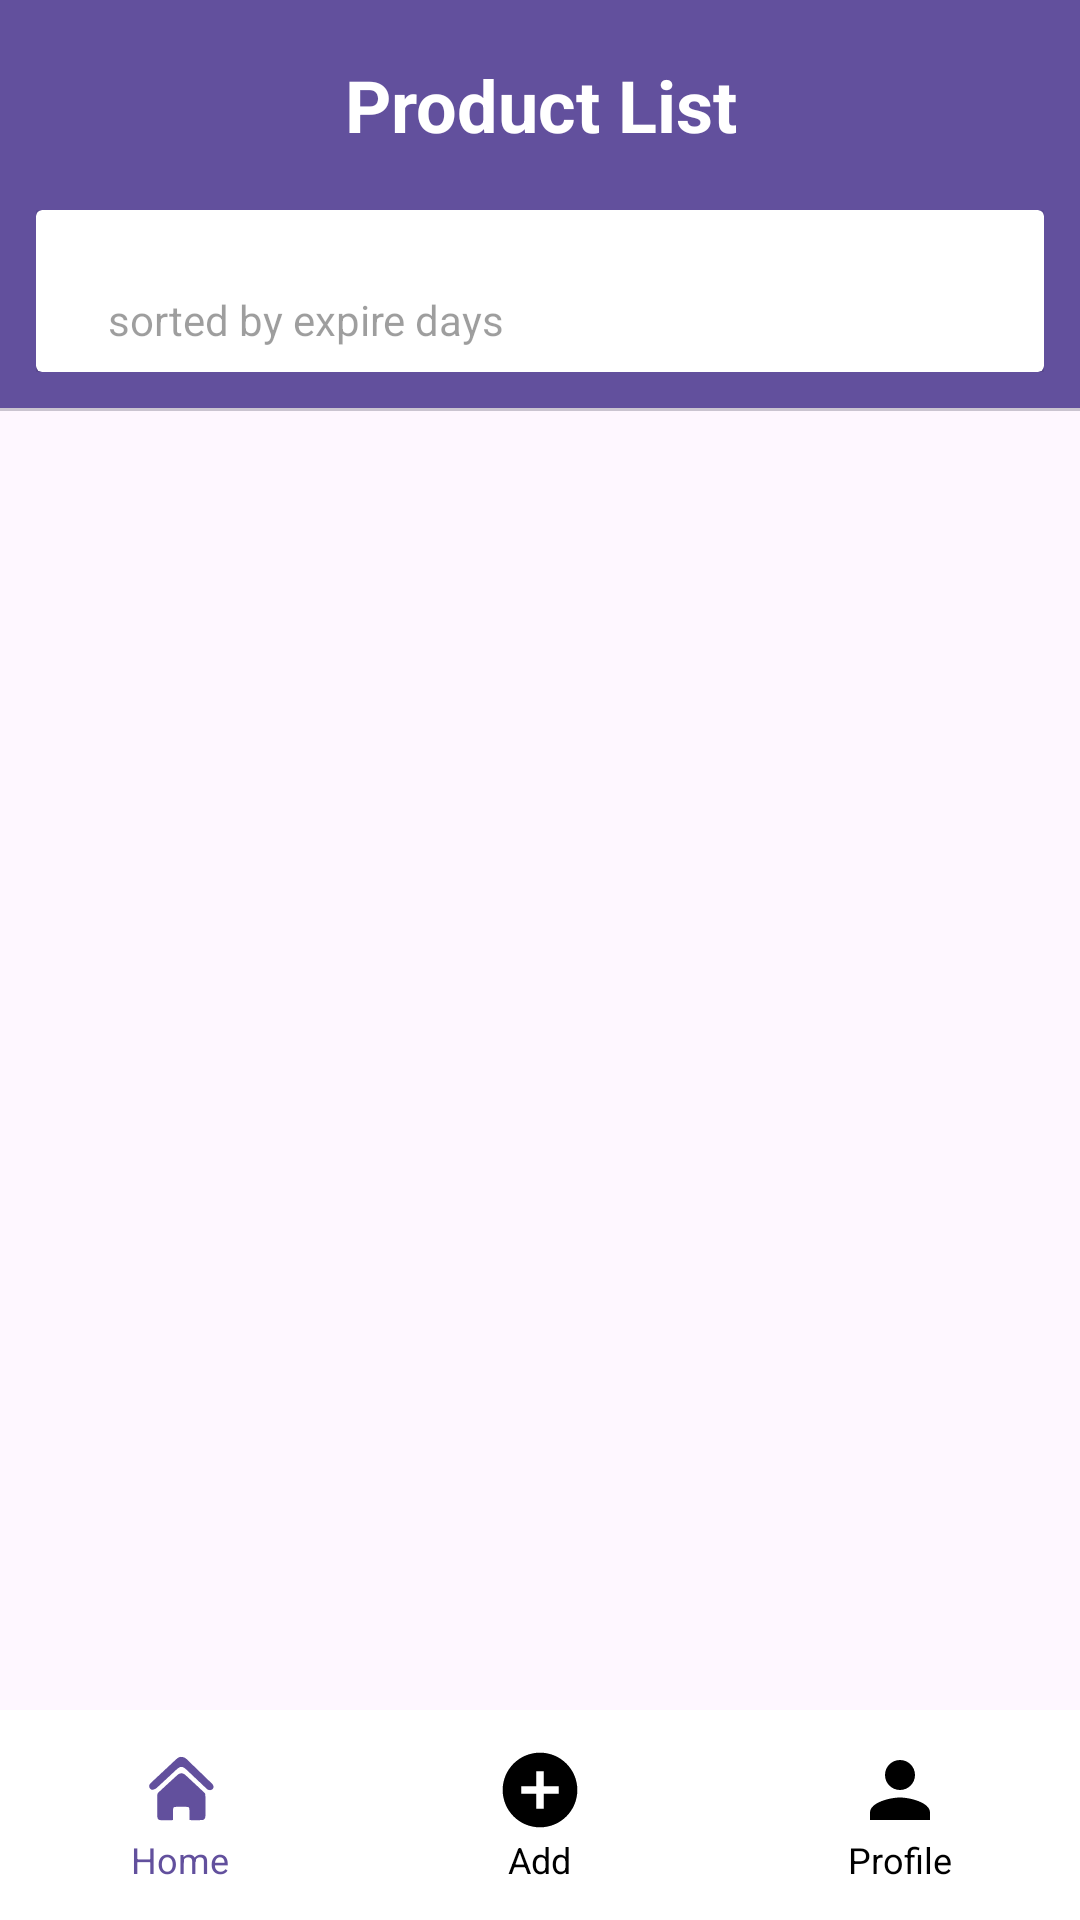

Here is an Android app screen rendered from its layout file. Give the layout XML and the strings, colors and styles it references.
<!-- AndroidManifest.xml: application theme AppTheme.NoActionBar -->
<!-- res/layout/main_page.xml -->
<?xml version="1.0" encoding="utf-8"?>
<LinearLayout xmlns:android="http://schemas.android.com/apk/res/android"
    xmlns:app="http://schemas.android.com/apk/res-auto"
    xmlns:tools="http://schemas.android.com/tools"
    android:id="@+id/container"
    android:layout_width="match_parent"
    android:layout_height="match_parent"
    android:orientation="vertical">

    <RelativeLayout
        android:layout_width="match_parent"
        android:layout_height="70dp"
        android:background="?attr/colorPrimary"
        android:orientation="horizontal">

        <TextView
            android:id="@+id/product_list_title"
            android:layout_width="match_parent"
            android:layout_height="match_parent"
            android:layout_weight="1"
            android:gravity="center_horizontal|center"
            android:text="Product List"
            android:textSize="24sp"
            android:textStyle="bold"
            android:textColor="@android:color/white"/>

        <ImageView
            android:id="@+id/sync"
            android:layout_width="30dp"
            android:layout_height="30dp"
            android:layout_alignParentEnd="true"
            android:layout_centerVertical="true"
            android:layout_marginRight="45dp"
            android:visibility="invisible"
            app:srcCompat="@drawable/sync" />

        <ImageView
            android:id="@+id/sync_status"
            android:layout_width="30dp"
            android:layout_height="30dp"
            android:layout_alignParentEnd="true"
            android:layout_centerVertical="true"
            android:layout_marginRight="10dp"
            android:visibility="invisible"
            app:srcCompat="@drawable/ok" />

    </RelativeLayout>

    <LinearLayout
        android:layout_width="match_parent"
        android:layout_height="0dp"
        android:layout_weight="1"
        android:orientation="vertical">

        <LinearLayout
            android:layout_width="match_parent"
            android:layout_height="wrap_content"
            android:orientation="vertical">

            <FrameLayout
                android:id="@+id/filter_bar_container"
                android:layout_width="match_parent"
                android:layout_height="wrap_content"
                android:paddingBottom="12dp"
                android:paddingLeft="12dp"
                android:paddingRight="12dp"
                android:background="?attr/colorPrimary">

                <androidx.cardview.widget.CardView
                    android:id="@+id/filter_bar"
                    android:layout_width="match_parent"
                    android:layout_height="wrap_content"
                    android:clickable="true"
                    android:elevation="8dp"
                    android:foreground="?attr/selectableItemBackground">

                    <RelativeLayout
                        android:layout_width="match_parent"
                        android:layout_height="wrap_content"
                        android:gravity="center_vertical">

                        <ImageView
                            android:id="@+id/button_filter"
                            android:layout_width="wrap_content"
                            android:layout_height="wrap_content"
                            android:layout_centerVertical="true"
                            android:padding="8dp"
                            app:tint="@color/greySecondary"
                            app:srcCompat="@drawable/ic_filter_list_white_24px" />

                        <LinearLayout
                            android:id="@+id/text_current_search_container"
                            android:layout_width="wrap_content"
                            android:layout_height="wrap_content"
                            android:layout_centerVertical="true"
                            android:layout_marginLeft="8dp"
                            android:layout_toRightOf="@+id/button_filter"
                            android:orientation="vertical"
                            android:paddingBottom="8dp"
                            android:paddingTop="8dp">

                            <TextView
                                android:id="@+id/text_current_search"
                                android:layout_width="wrap_content"
                                android:layout_height="wrap_content"
                                tools:text="Filter" />

                            <TextView
                                android:id="@+id/text_current_sort_by"
                                android:layout_width="wrap_content"
                                android:layout_height="wrap_content"
                                android:text="sorted by expire days"
                                android:textColor="@color/greyDisabled" />

                        </LinearLayout>

                        <ImageView
                            android:id="@+id/button_clear_filter"
                            android:layout_width="wrap_content"
                            android:layout_height="wrap_content"
                            android:layout_alignParentRight="true"
                            android:layout_centerVertical="true"
                            android:padding="8dp"
                            app:tint="@color/greySecondary"
                            app:srcCompat="@drawable/ic_close_white_24px" />

                    </RelativeLayout>

                </androidx.cardview.widget.CardView>

            </FrameLayout>

            <com.google.android.material.divider.MaterialDivider
                android:layout_width="match_parent"
                android:layout_height="wrap_content"
                app:layout_constraintTop_toBottomOf="@+id/title" />

            <ListView
                android:id="@+id/list_view"
                android:layout_width="match_parent"
                android:layout_height="wrap_content"
                app:layout_constraintEnd_toEndOf="parent"
                android:layout_marginLeft="10dp"
                android:layout_marginRight="10dp"
                android:layout_marginTop="16dp"
                app:layout_constraintTop_toBottomOf="@+id/title_name"
                tools:listitem="@layout/items" />

        </LinearLayout>

    </LinearLayout>

    
    
    <LinearLayout
        android:id="@+id/bottom_navigation"
        android:layout_width="match_parent"
        android:layout_height="70dp"
        android:layout_alignParentBottom="true"
        android:background="?attr/colorPrimary"
        android:orientation="horizontal">

        
        <LinearLayout
            android:id="@+id/home_nav"
            android:layout_width="0dp"
            android:layout_height="match_parent"
            android:layout_weight="1"
            android:background="@color/cardview_light_background"
            android:clickable="true"
            android:foreground="?android:attr/selectableItemBackground"
            android:gravity="center"
            android:orientation="vertical">

            <ImageView
                android:id="@+id/imageButton_home"
                android:layout_width="wrap_content"
                android:layout_height="wrap_content"
                app:srcCompat="@drawable/home"
                app:tint="?attr/colorPrimary" />

            <TextView
                android:layout_width="wrap_content"
                android:layout_height="wrap_content"
                android:text="Home"
                android:textColor="?attr/colorPrimary"
                android:textSize="12sp" />
        </LinearLayout>

        
        <LinearLayout
            android:layout_width="0dp"
            android:layout_height="match_parent"
            android:layout_weight="1"
            android:background="@color/cardview_light_background"
            android:clickable="true"
            android:foreground="?android:attr/selectableItemBackground"
            android:gravity="center"
            android:orientation="vertical"
            android:id="@+id/add_nav"
            >

            <ImageView
                android:id="@+id/imageButton_add"
                android:layout_width="wrap_content"
                android:layout_height="wrap_content"
                app:srcCompat="@drawable/add"
                app:tint="#000000" />

            <TextView
                android:layout_width="wrap_content"
                android:layout_height="wrap_content"
                android:text="Add"
                android:textColor="#000000"
                android:textSize="12sp" />
        </LinearLayout>

        
        <LinearLayout
            android:id="@+id/profile_nav"
            android:layout_width="0dp"
            android:layout_height="match_parent"
            android:layout_weight="1"
            android:background="@color/cardview_light_background"
            android:clickable="true"
            android:foreground="?android:attr/selectableItemBackground"
            android:gravity="center"
            android:orientation="vertical">

            <ImageView
                android:id="@+id/imageButton_profile"
                android:layout_width="wrap_content"
                android:layout_height="wrap_content"
                app:srcCompat="@drawable/profile"
                app:tint="#000000" />

            <TextView
                android:layout_width="wrap_content"
                android:layout_height="wrap_content"
                android:text="Profile"
                android:textColor="#000000"
                android:textSize="12sp" />
        </LinearLayout>
    </LinearLayout>
</LinearLayout>
<!-- res/layout/items.xml (included above) -->
<?xml version="1.0" encoding="utf-8"?>
<com.google.android.material.card.MaterialCardView
    xmlns:android="http://schemas.android.com/apk/res/android"
    xmlns:app="http://schemas.android.com/apk/res-auto"
    xmlns:tools="http://schemas.android.com/tools"
    android:layout_width="match_parent"
    android:layout_height="wrap_content"
    android:layout_marginBottom="10dp"
    style="@style/Widget.Material3.CardView.Outlined"
    app:cardCornerRadius="8dp">

    <androidx.constraintlayout.widget.ConstraintLayout android:id="@+id/item"
        android:layout_width="match_parent"
        android:layout_height="60dp"
        android:background="?attr/selectableItemBackground"
        android:orientation="horizontal"
        android:padding="8dp">

        <TextView
            android:id="@+id/item_name"
            android:layout_width="wrap_content"
            android:layout_height="wrap_content"
            app:layout_constraintStart_toStartOf="parent"
            app:layout_constraintTop_toTopOf="parent"
            android:layout_marginStart="16dp"
            android:layout_marginTop="10dp"
            tools:text="Banana"
            android:textSize="16sp"
            android:maxLines="1"
            android:focusable="false"/>


        <ImageView
            android:id="@+id/storage_image"
            android:layout_width="20dp"
            android:layout_height="20dp"
            app:layout_constraintStart_toStartOf="parent"
            app:layout_constraintTop_toTopOf="parent"
            app:layout_constraintBottom_toBottomOf="parent"
            android:layout_marginStart="120dp"
            android:layout_marginEnd="10dp"
            app:srcCompat="@drawable/sun"
            android:focusable="false"/>


        <CheckBox
            android:id="@+id/switch_opened"
            android:layout_width="wrap_content"
            android:layout_height="wrap_content"
            android:clickable="false"
            android:focusable="false"
            android:text="Opened"
            android:textSize="12sp"
            app:layout_constraintBottom_toBottomOf="parent"
            app:layout_constraintEnd_toEndOf="parent"
            app:layout_constraintHorizontal_bias="0.177"
            app:layout_constraintStart_toEndOf="@+id/storage_image"
            app:layout_constraintTop_toTopOf="parent"
            app:layout_constraintVertical_bias="1.0" />

        <TextView
            android:id="@+id/expired_days"
            android:layout_width="wrap_content"
            android:layout_height="wrap_content"
            android:layout_marginEnd="40dp"
            android:focusable="false"
            android:padding="4dp"
            android:textSize="20sp"
            android:textStyle="bold"
            app:layout_constraintBottom_toBottomOf="parent"
            app:layout_constraintEnd_toEndOf="parent"
            app:layout_constraintTop_toTopOf="@+id/item_name"
            app:layout_constraintVertical_bias="5"
            tools:text="10" />


    </androidx.constraintlayout.widget.ConstraintLayout>

</com.google.android.material.card.MaterialCardView>
<!-- resources referenced by this layout -->
<resources>
  <color name="greyDisabled">#61000000</color>
  <color name="greySecondary">#8B000000</color>
  <!-- drawable add (drawable) -->
  <vector android:height="30dp" android:viewportHeight="1024"
      android:viewportWidth="1024" android:width="30dp" xmlns:android="http://schemas.android.com/apk/res/android">
      <path android:fillColor="#FF000000" android:pathData="M512,936.9c-234.7,0 -424.9,-190.2 -424.9,-424.9S277.3,87.1 512,87.1c234.7,0 424.9,190.2 424.9,424.9S746.7,936.9 512,936.9zM724.5,469.5 L554.5,469.5 554.5,299.5l-85,0 0,170L299.5,469.5l0,85 170,0 0,170 85,0L554.5,554.5l170,0L724.5,469.5z"/>
  </vector>
  <!-- drawable home (drawable) -->
  <vector xmlns:android="http://schemas.android.com/apk/res/android"
      android:width="30dp"
      android:height="30dp"
      android:viewportWidth="1024"
      android:viewportHeight="1024">
    <path
        android:pathData="M618.8,854.7c0,-35.8 0.1,-83.7 -0,-117.4 -0.1,-27.3 -5.9,-33.2 -32.7,-33.3 -39.9,-0.2 -79.9,-0.1 -119.8,-0 -27.4,0.1 -32.6,4.9 -33,33 -0.5,33.6 -0.1,81.6 -0.1,116.7 -7.6,0.9 -12.8,2 -18.1,2 -36.2,0.2 -72.4,0.5 -108.6,-0 -42.9,-0.6 -53.1,-11.3 -52.8,-53.4 0.3,-38 -0.3,-199.9 0.7,-237.9 0.2,-7.6 4.2,-17.1 9.7,-22.2 72.2,-67.1 144.8,-133.7 217.6,-200.2 29,-26.5 63.3,-26.8 92.4,-0 73,67.2 145.5,134.8 217.7,202.8 5.1,4.8 8.6,13.7 8.8,20.8 0.2,9.2 1,173 0.3,243.6 -0.3,26.4 -13.3,44.1 -37.7,45C715.8,856 668.4,854.7 618.8,854.7L618.8,854.7z"
        android:fillColor="#272636"/>
    <path
        android:pathData="M519,134.9c35.6,-0.1 54.1,11.7 70.7,27.8 64.1,62.1 128.3,124 192.5,186 29.6,28.6 59.1,57.3 88.7,86 3.1,3 6.2,6.1 9.1,9.4 16.4,18.6 18.7,38.6 6.1,54.3 -13.2,16.5 -39.8,20.4 -59.6,8.2 -5.3,-3.2 -10,-7.4 -14.5,-11.7 -73,-69 -146,-138 -218.9,-207.2 -53.9,-51.2 -74.6,-51.6 -129.1,-1 -72.7,67.5 -144.8,135.7 -218,202.6 -10.3,9.4 -25.1,15.9 -38.9,19.1 -18.1,4.2 -33.1,-5 -41.5,-21.7 -8.5,-16.8 -5.1,-33 6.9,-46.9 6.9,-8 15,-15 22.7,-22.2 89.8,-84 179.7,-167.8 269.4,-251.9C483.3,148.1 503.8,135.1 519,134.9L519,134.9z"
        android:fillColor="#272636"/>
  </vector>
  <!-- drawable ok: png bitmap (drawable, 2607 bytes) -->
  <!-- drawable profile (drawable) -->
  <vector android:height="30dp" android:viewportHeight="1024"
      android:viewportWidth="1024" android:width="30dp" xmlns:android="http://schemas.android.com/apk/res/android">
      <path android:fillColor="#959BA7" android:pathData="M512,512c94.3,0 170.7,-76.4 170.7,-170.7s-76.4,-170.7 -170.7,-170.7 -170.7,76.4 -170.7,170.7 76.4,170.7 170.7,170.7zM512,597.3c-113.9,0 -341.3,57.2 -341.3,170.7v85.3h682.7v-85.3c0,-113.5 -227.4,-170.7 -341.3,-170.7z"/>
  </vector>
  <!-- drawable sun: png bitmap (drawable, 573 bytes) -->
  <!-- drawable sync: png bitmap (drawable, 1205 bytes) -->
  <style name="AppTheme.NoActionBar" parent="Theme.Material3.DayNight.NoActionBar">
          <item name="backgroundColor">@color/md_theme_light_onPrimary</item>
  
          <item name="android:statusBarColor">@color/md_theme_light_onPrimary</item>
          <item name="android:navigationBarColor">@color/md_theme_light_onPrimary</item>
          <item name="colorPrimary">@color/colorPrimary</item>
          <item name="buttonStyle">@style/Widget.Material3.Button</item>
  
      </style>
  <color name="md_theme_light_onPrimary">#FFFFFF</color>
  <color name="colorPrimary">#62509D</color>
</resources>
